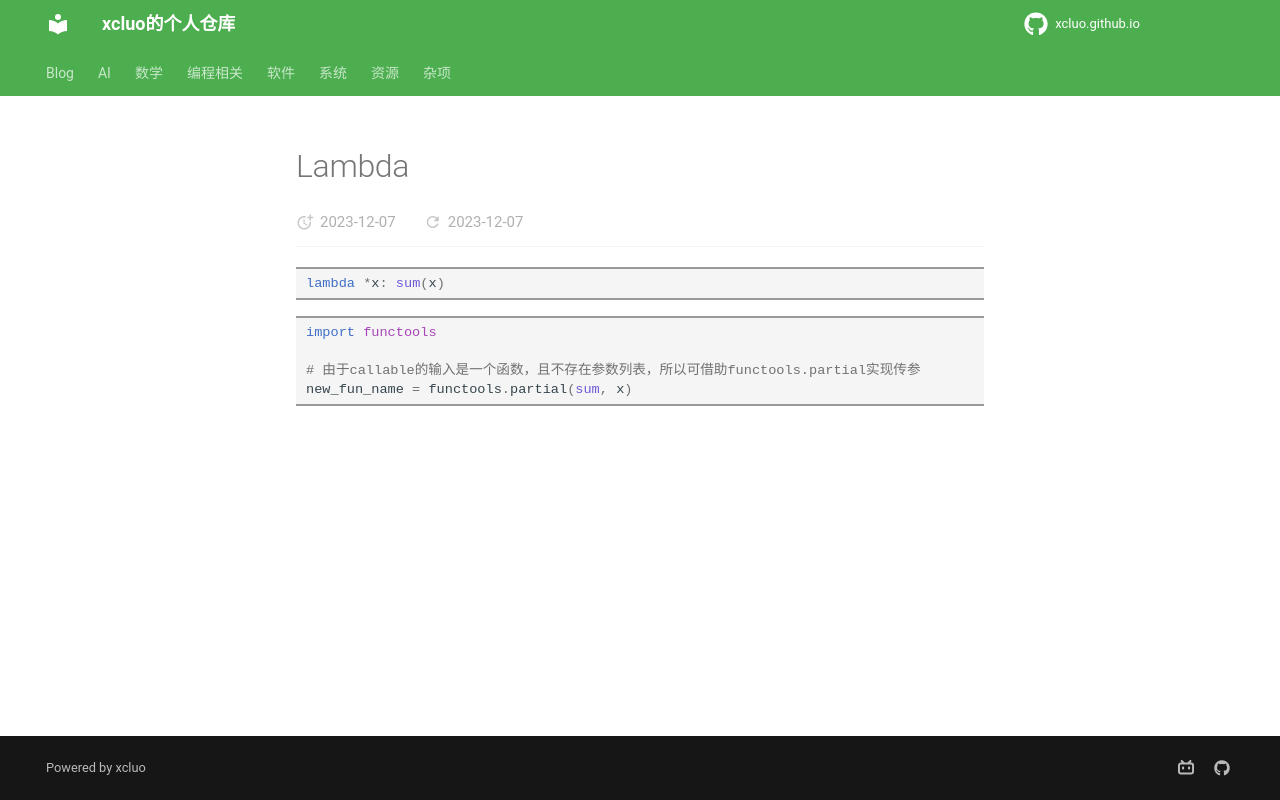

repository: xcluo/xcluo.github.io · page: Programing/Python/details/lambda.html · generator: mkdocs

```python
lambda *x: sum(x)
```

```python
import functools

# 由于callable的输入是一个函数，且不存在参数列表，所以可借助functools.partial实现传参
new_fun_name = functools.partial(sum, x)
```
